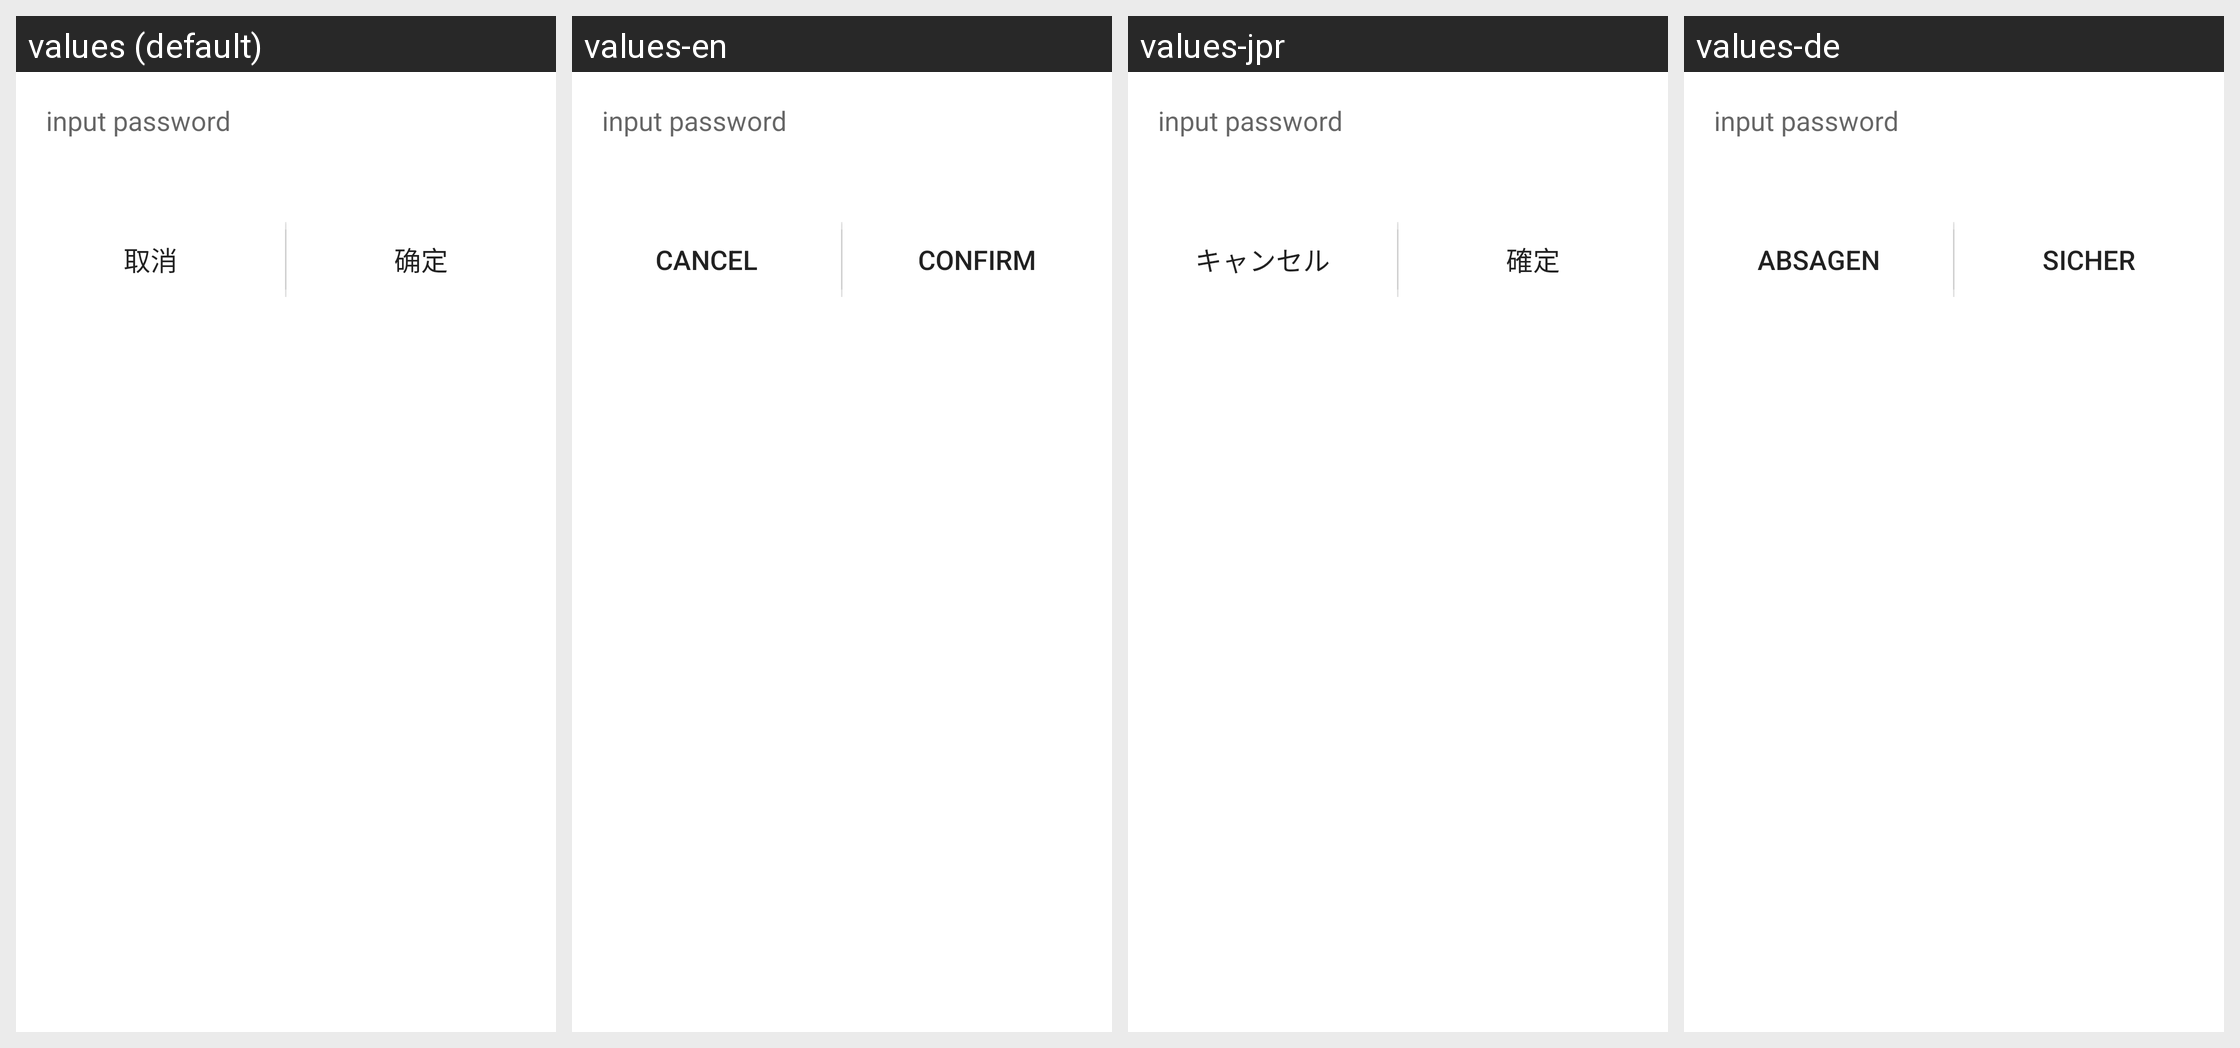

Locale-by-locale string values for the Android screen shown in this grid:
Android screen res/layout/dialog_keyword.xml rendered under 4 locales, left to right: values (default), values-en, values-jpr, values-de. Device: Nexus 5 (rendered at 1080×1920; each locale shown at half size, 540×960, under a caption strip naming it); theme AppTheme.
Other locales in the repository, not shown: values-es, values-id, values-kr, values-tr, values-tw, values-vn.
Strings drawn on this screen, with the default value and each locale's value (text and hints the layout hard-codes, and strings that could not be matched under every locale, appear in the picture but are not listed):

cancel
  values: 取消
  values-en: cancel
  values-jpr: キャンセル
  values-de: Absagen

confirm
  values: 确定
  values-en: confirm
  values-jpr: 確定
  values-de: Sicher
